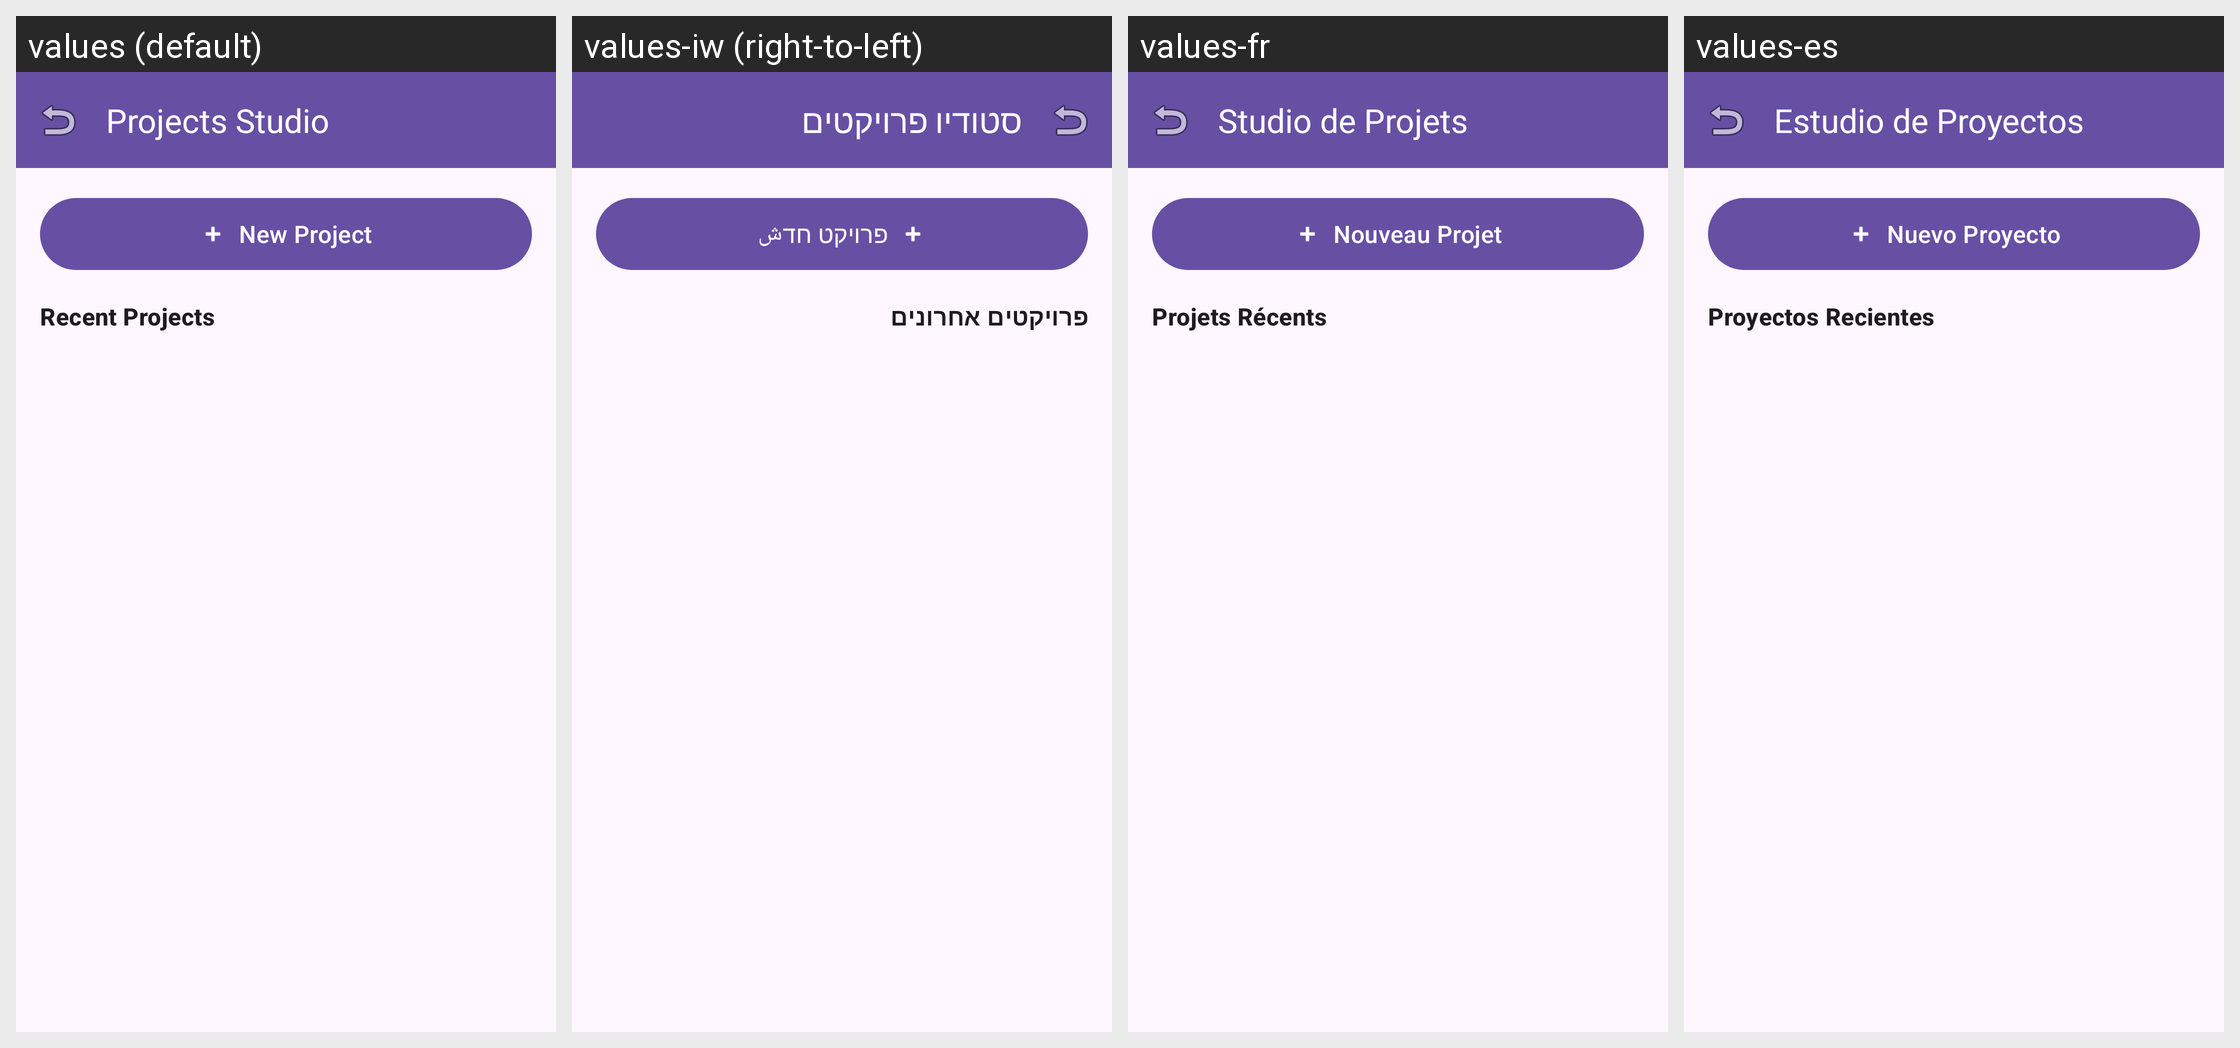

This grid shows one Android layout under several languages. Give, for every string resource on the screen, its name, the default text and each shown locale's text.
Android screen res/layout/fragment_projects_dashboard.xml rendered under 4 locales, left to right: values (default), values-iw (right-to-left), values-fr, values-es. Device: Nexus 5 (rendered at 1080×1920; each locale shown at half size, 540×960, under a caption strip naming it); theme Theme.AccessibleVideoEditor.
Other locales in the repository, not shown: values-ar, values-fa, values-he, values-ja, values-ru, values-tr, values-ur, values-zh, values-zh-rCN.
Strings drawn on this screen, with the default value and each locale's value (text and hints the layout hard-codes, and strings that could not be matched under every locale, appear in the picture but are not listed):

btn_projects_dashboard
  values: Projects Studio
  values-iw: סטודיו פרויקטים
  values-fr: Studio de Projets
  values-es: Estudio de Proyectos

btn_new_project
  values: New Project
  values-iw: פרויקט חדش
  values-fr: Nouveau Projet
  values-es: Nuevo Proyecto

label_recent_projects
  values: Recent Projects
  values-iw: פרויקטים אחרונים
  values-fr: Projets Récents
  values-es: Proyectos Recientes
